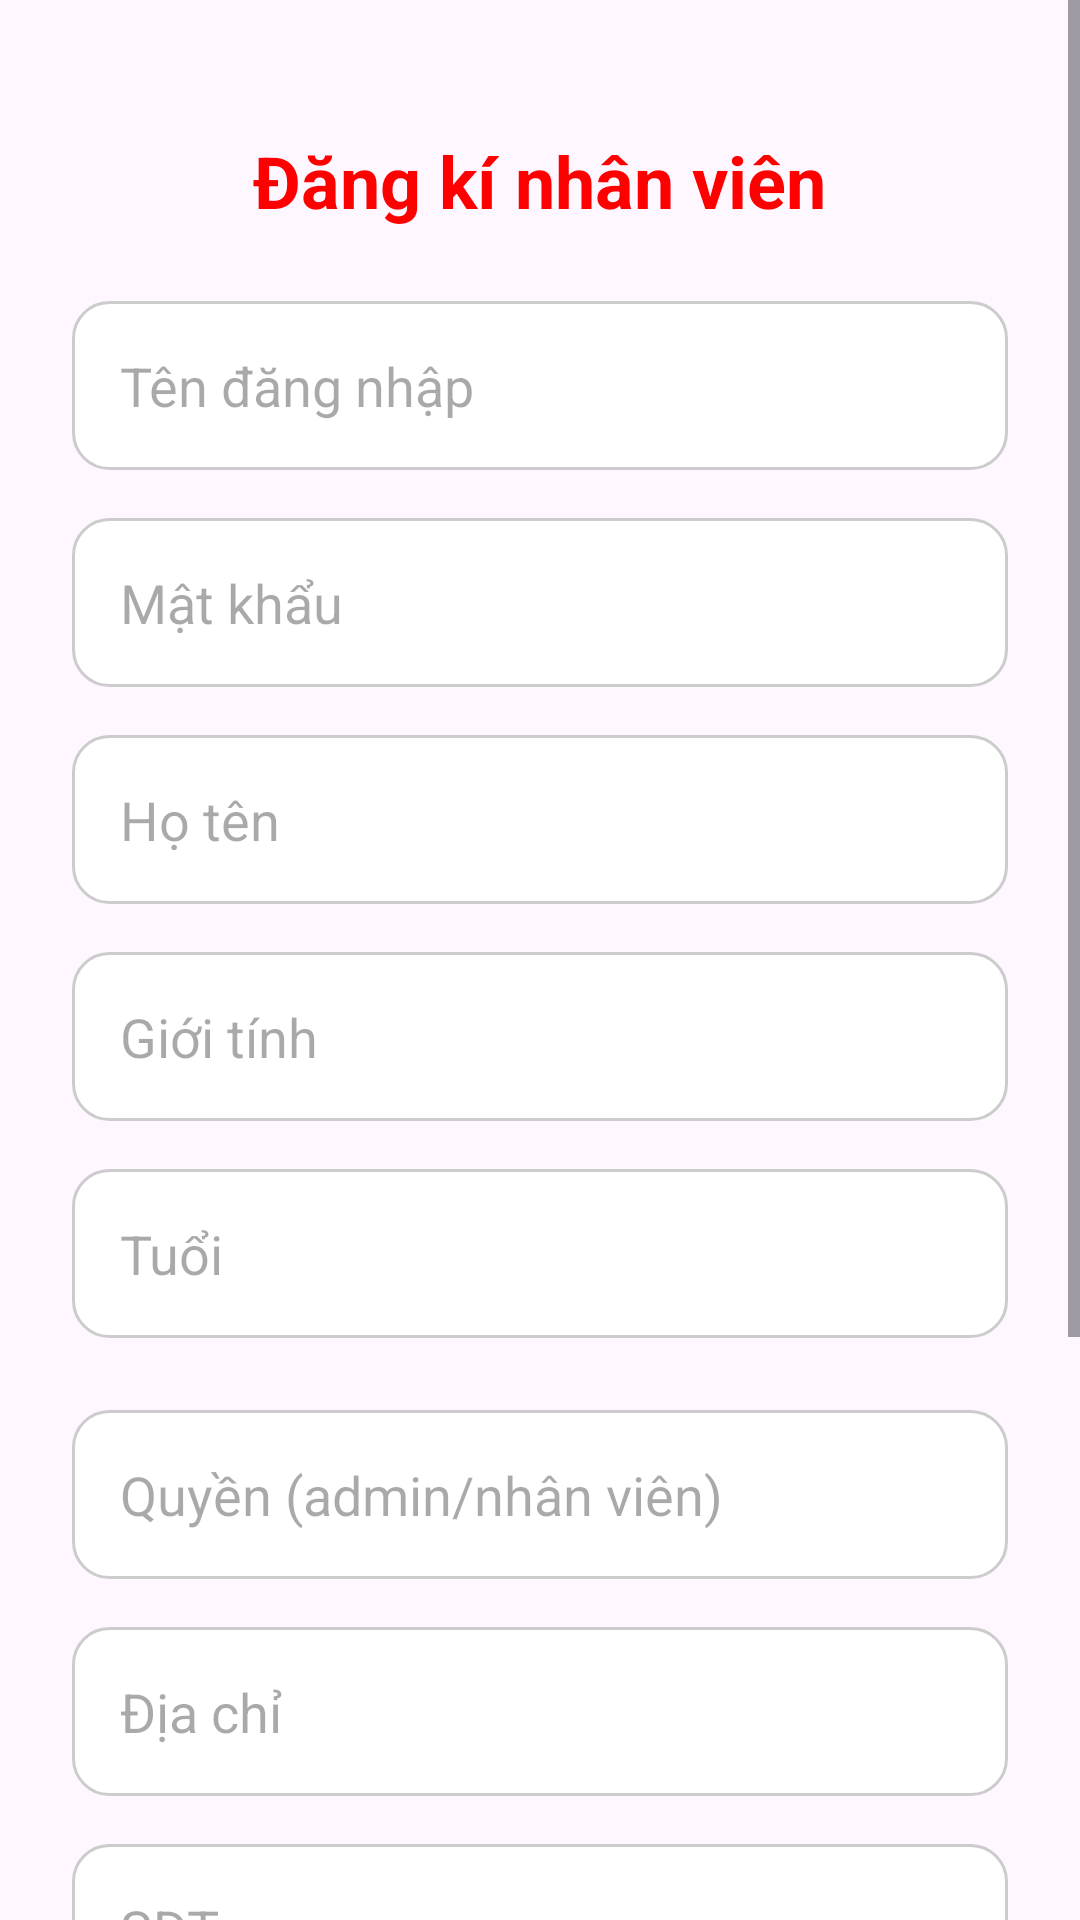

Write the Android layout XML for this screen, with the resource values it uses.
<!-- AndroidManifest.xml: application theme Theme.Cuahangtienloi -->
<!-- res/layout/activity_register.xml -->
<?xml version="1.0" encoding="utf-8"?>

<ScrollView xmlns:android="http://schemas.android.com/apk/res/android"
    android:layout_width="match_parent"
    android:layout_height="match_parent"
    android:background="@drawable/login"
    android:fontFamily="sans-serif-rounded"
    android:fillViewport="true">


    <LinearLayout
        android:orientation="vertical"
        android:padding="24dp"
        android:layout_width="match_parent"
        android:layout_height="wrap_content"
        android:gravity="center_horizontal">

        <TextView
            android:layout_width="wrap_content"
            android:layout_height="wrap_content"
            android:layout_marginBottom="24dp"
            android:layout_gravity="center"
            android:layout_marginTop="20dp"
            android:text="Đăng kí nhân viên"
            android:textColor="#FF0000"
            android:textSize="24sp"
            android:textStyle="bold" />


        <EditText
            android:id="@+id/edtUsername"
            android:layout_width="match_parent"
            android:layout_height="wrap_content"
            android:hint="Tên đăng nhập"
            android:background="@drawable/bg_edittext"
            android:padding="16dp"
            android:layout_marginBottom="16dp"/>

        <EditText
            android:id="@+id/edtPassword"
            android:layout_width="match_parent"
            android:layout_height="wrap_content"
            android:hint="Mật khẩu"
            android:inputType="textPassword"
            android:background="@drawable/bg_edittext"
            android:padding="16dp"
            android:layout_marginBottom="16dp"/>
        <EditText
            android:id="@+id/edtTen"
            android:layout_width="match_parent"
            android:layout_height="wrap_content"
            android:hint="Họ tên"
            android:background="@drawable/bg_edittext"
            android:padding="16dp"
            android:layout_marginBottom="16dp"/>
        <EditText
            android:id="@+id/edtGioitinh"
            android:layout_width="match_parent"
            android:layout_height="wrap_content"
            android:hint="Giới tính"
            android:background="@drawable/bg_edittext"
            android:padding="16dp"
            android:layout_marginBottom="16dp"/>

        <EditText
            android:id="@+id/edtTuoi"
            android:layout_width="match_parent"
            android:layout_height="wrap_content"
            android:hint="Tuổi"
            android:inputType="number"
            android:background="@drawable/bg_edittext"
            android:padding="16dp"
            android:layout_marginBottom="24dp"/>

        <EditText
            android:id="@+id/edtQuyen"
            android:layout_width="match_parent"
            android:layout_height="wrap_content"
            android:hint="Quyền (admin/nhân viên)"
            android:background="@drawable/bg_edittext"
            android:padding="16dp"
            android:layout_marginBottom="16dp"/>

        <EditText
            android:id="@+id/edtDiachi"
            android:layout_width="match_parent"
            android:layout_height="wrap_content"
            android:hint="Địa chỉ"
            android:background="@drawable/bg_edittext"
            android:padding="16dp"
            android:layout_marginBottom="16dp"/>

        <EditText
            android:id="@+id/edtSdt"
            android:layout_width="match_parent"
            android:layout_height="wrap_content"
            android:hint="SĐT"
            android:inputType="phone"
            android:background="@drawable/bg_edittext"
            android:padding="16dp"
            android:layout_marginBottom="16dp"/>


        <Button
            android:id="@+id/btnDangKy"
            android:layout_width="match_parent"
            android:layout_height="wrap_content"
            android:layout_marginBottom="24dp"
            android:backgroundTint="#03DAC5"
            android:padding="16dp"
            android:text="Đăng ký"
            android:textColor="#000000"
            android:textSize="20dp"
            android:textStyle="bold" />

        <TextView
            android:id="@+id/tvDacotk"
            android:layout_width="wrap_content"
            android:layout_height="115dp"
            android:layout_marginTop="10dp"
            android:clickable="true"
            android:focusable="true"
            android:text="@string/dacotk_underline"

            android:textColor="#FFFFFF"
            android:textSize="20dp"
            android:textStyle="bold" />
    </LinearLayout>
</ScrollView>
<!-- resources referenced by this layout -->
<resources>
  <!-- drawable bg_edittext (drawable) -->
  <?xml version="1.0" encoding="utf-8"?>
  <shape xmlns:android="http://schemas.android.com/apk/res/android" android:shape="rectangle">
      <solid android:color="#FFFFFFFF"/> 
      <corners android:radius="12dp"/>
      <stroke android:width="1dp" android:color="#CCCCCC"/>
  </shape>
  <string name="dacotk_underline"><u>Đã có tài khoản? Đăng nhập ngay</u></string>
  <style name="Theme.Cuahangtienloi" parent="Base.Theme.Cuahangtienloi" />
  <style name="Base.Theme.Cuahangtienloi" parent="Theme.Material3.DayNight.NoActionBar">
          
          
      </style>
</resources>
